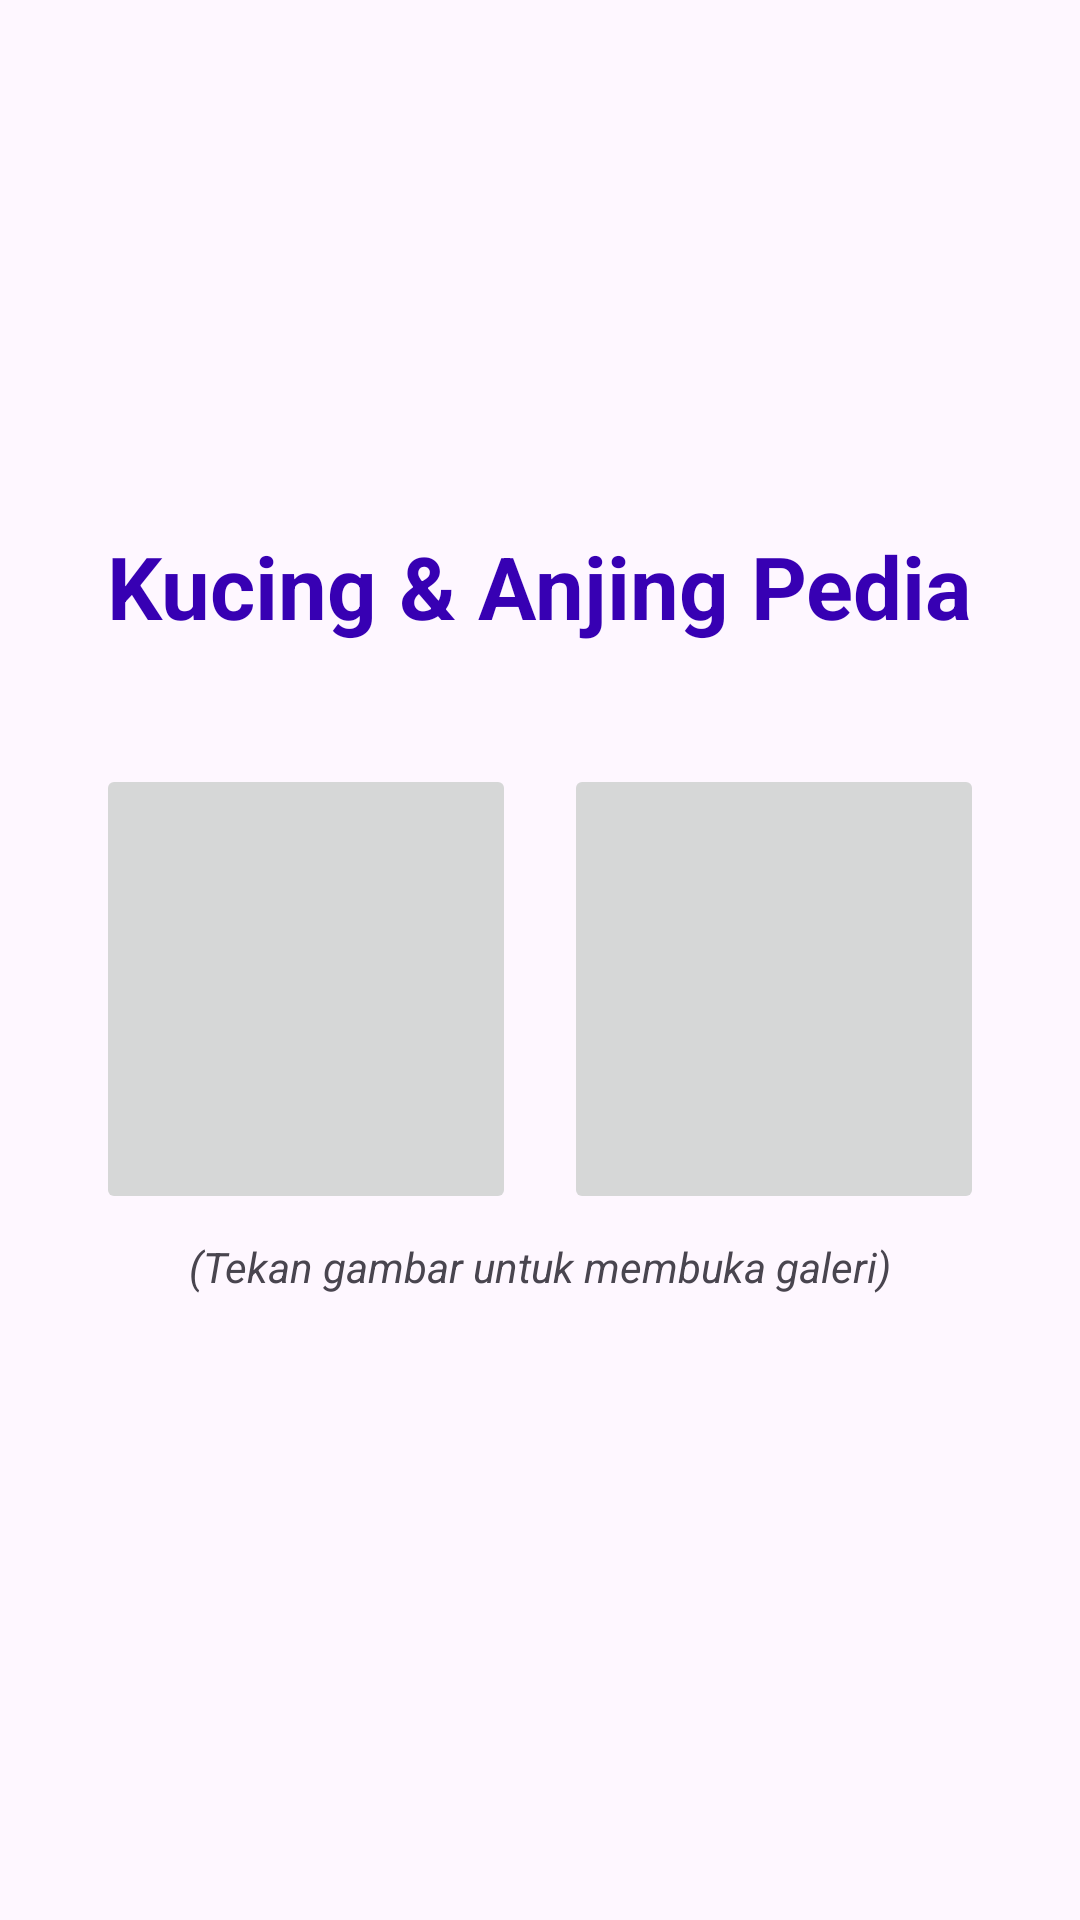

This screen was rendered from an Android layout file. Write that file and the resources it references.
<!-- AndroidManifest.xml: application theme Theme.WisataAlam -->
<!-- res/layout/activity_main.xml -->
<?xml version="1.0" encoding="utf-8"?>
<LinearLayout
    xmlns:android="http://schemas.android.com/apk/res/android"
    xmlns:app="http://schemas.android.com/apk/res-auto"
    xmlns:tools="http://schemas.android.com/tools"
    android:layout_width="match_parent"
    android:layout_height="match_parent"
    android:orientation="vertical"
    android:gravity="center"
    android:padding="24dp"
    tools:context=".MainActivity">

    <TextView
        android:layout_width="wrap_content"
        android:layout_height="wrap_content"
        android:text="Kucing &amp; Anjing Pedia"
        android:textStyle="bold"
        android:textColor="@color/design_default_color_primary_dark"
        android:textSize="29sp"
        android:layout_marginBottom="32dp" />

    <LinearLayout
        android:layout_width="match_parent"
        android:layout_height="wrap_content"
        android:orientation="horizontal" >
        <ImageButton
            android:id="@+id/btn_buka_ras_kucing"
            android:padding="16dp"
            android:layout_margin="8dp"
            android:layout_width="0dp"
            android:layout_weight="1"
            android:layout_height="150dp"
            android:src="@drawable/cat_angora"
            android:scaleType="fitCenter" />
        <ImageButton
            android:id="@+id/btn_buka_ras_anjing"
            android:padding="16dp"
            android:layout_margin="8dp"
            android:layout_width="0dp"
            android:layout_weight="1"
            android:layout_height="150dp"
            android:src="@drawable/dog_kintamani"
            android:scaleType="fitCenter" />
    </LinearLayout>

    <TextView
        android:layout_width="wrap_content"
        android:layout_height="wrap_content"
        android:text="(Tekan gambar untuk membuka galeri)"
        android:textStyle="italic"
        android:layout_marginBottom="32dp" />

</LinearLayout>
<!-- resources referenced by this layout -->
<resources>
  <style name="Theme.WisataAlam" parent="Base.Theme.WisataAlam" />
  <style name="Base.Theme.WisataAlam" parent="Theme.Material3.DayNight.NoActionBar">
          
          
      </style>
</resources>
